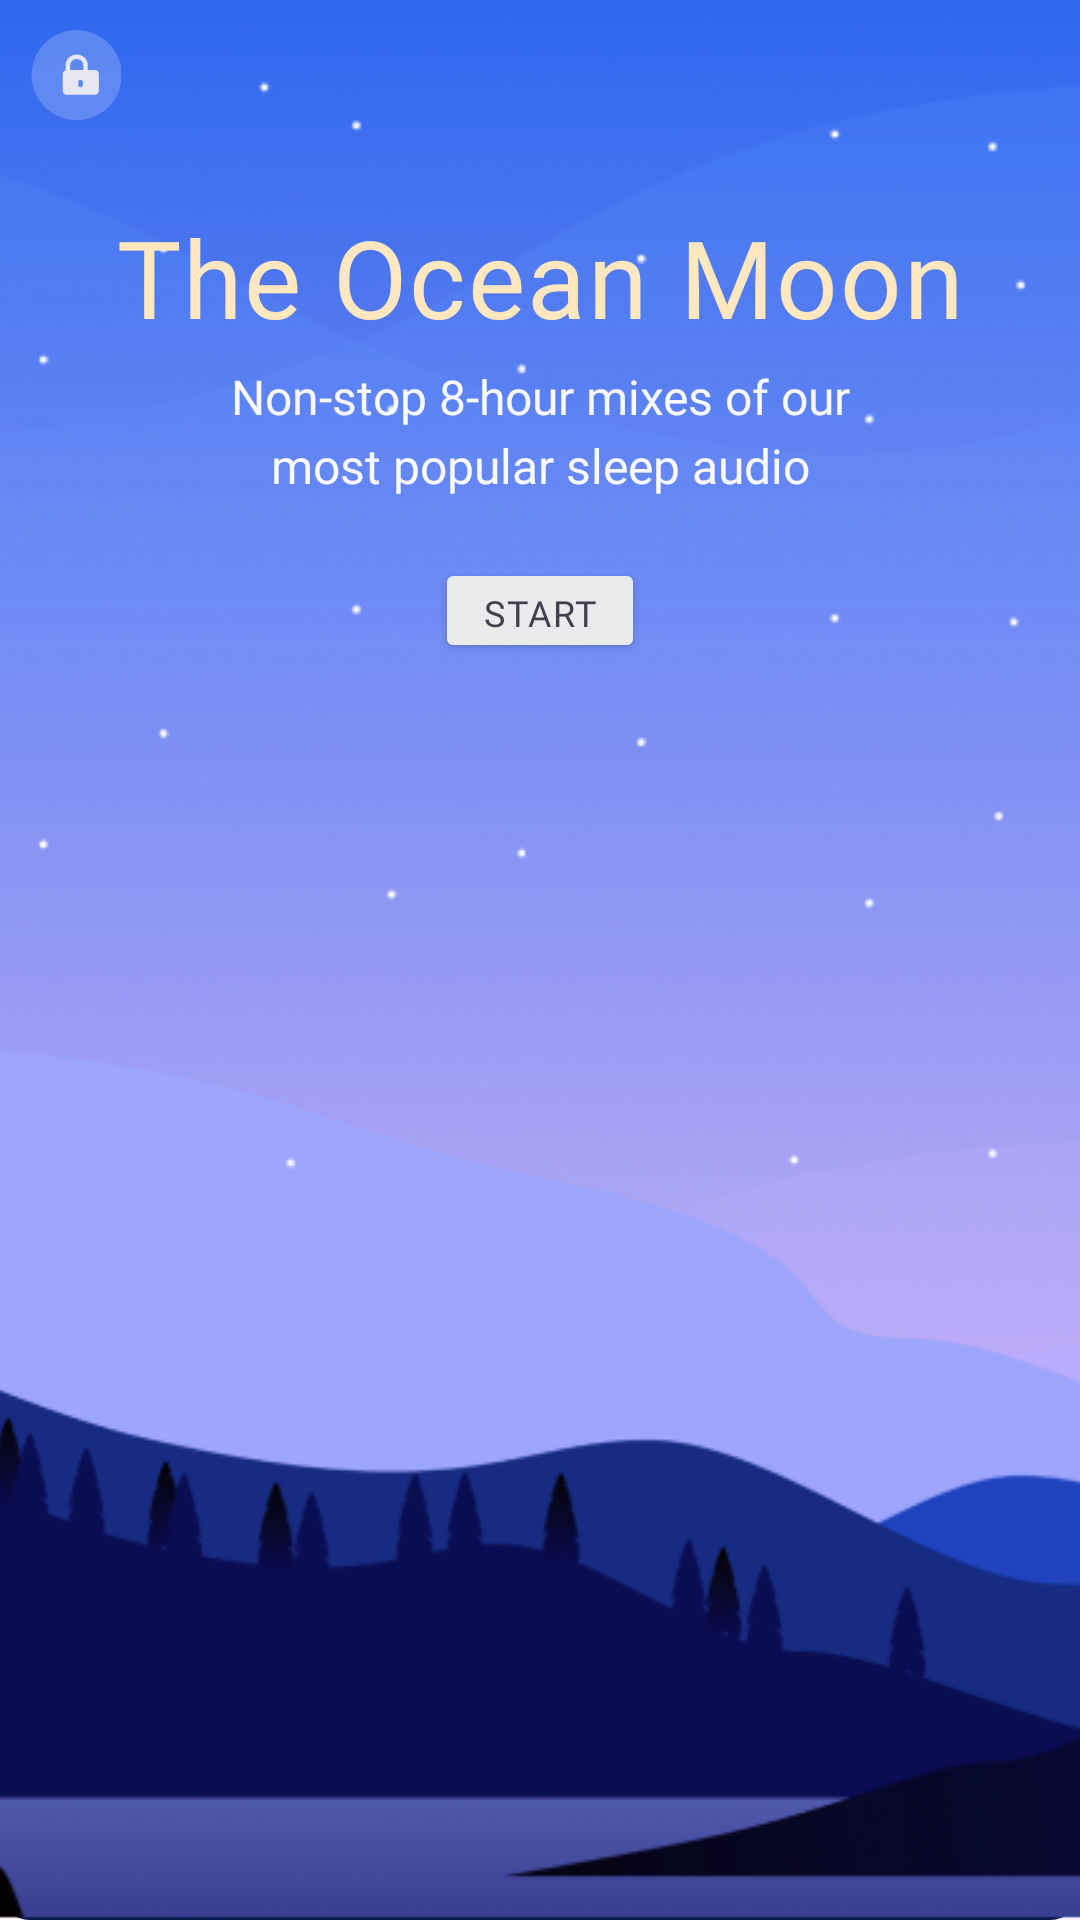

Layout XML and referenced resources for this Android screen:
<!-- AndroidManifest.xml: application theme Theme.SilentMoon -->
<!-- res/layout/ocean_moon_viewholder.xml -->
<?xml version="1.0" encoding="utf-8"?>
<RelativeLayout xmlns:android="http://schemas.android.com/apk/res/android"
    xmlns:app="http://schemas.android.com/apk/res-auto"
    android:layout_width="match_parent"
    android:layout_height="233dp"
    android:layout_marginStart="10dp"
    android:layout_marginEnd="10dp"
    android:layout_marginBottom="@dimen/margin_small"
    android:background="@drawable/topic_viewholder_bg"
    android:backgroundTint="@color/sleep_bg">

    <ImageView
        android:layout_width="match_parent"
        android:layout_height="match_parent"
        android:importantForAccessibility="no"
        android:scaleType="centerCrop"
        app:srcCompat="@drawable/ocean_moon_bg" />

    <ImageView
        android:layout_width="wrap_content"
        android:layout_height="wrap_content"
        android:layout_alignParentStart="true"
        android:layout_alignParentTop="true"
        android:layout_marginStart="10dp"
        android:layout_marginTop="10dp"
        android:importantForAccessibility="no"
        app:srcCompat="@drawable/ocean_moon_lock" />

    <TextView
        android:id="@+id/ocean_moon_title"
        android:layout_width="wrap_content"
        android:layout_height="wrap_content"
        android:layout_alignParentStart="true"
        android:layout_alignParentTop="true"
        android:layout_alignParentEnd="true"
        android:layout_marginTop="68dp"
        android:fontFamily="@font/garamond_premier_pro_semibold"
        android:gravity="center"
        android:letterSpacing="0.02"
        android:maxLines="1"
        android:text="@string/ocean_moon_title"
        android:textColor="@color/ocean_moon_title"
        android:textSize="36sp" />

    <TextView
        android:id="@+id/ocean_moon_subtitle"
        android:layout_width="wrap_content"
        android:layout_height="wrap_content"
        android:layout_below="@+id/ocean_moon_title"
        android:layout_alignParentStart="true"
        android:layout_alignParentEnd="true"
        android:layout_marginTop="5dp"
        android:breakStrategy="balanced"
        android:fontFamily="@font/helvetica_neue_roman"
        android:gravity="center"
        android:lineSpacingExtra="4sp"
        android:text="@string/ocean_moon_subtitle"
        android:textColor="@color/ocean_moon_subtitle"
        android:textSize="16sp" />

    <Button
        android:id="@+id/ocean_moon_start"
        style="@style/primary_button"
        android:layout_width="70dp"
        android:layout_height="35dp"
        android:layout_below="@+id/ocean_moon_subtitle"
        android:layout_centerHorizontal="true"
        android:layout_marginTop="20dp"
        android:backgroundTint="@color/very_light_gray"
        android:letterSpacing="0.05"
        android:paddingLeft="0dp"
        android:paddingRight="0dp"
        android:text="@string/start"
        android:textColor="@color/primary_text"
        android:textSize="12sp" />
</RelativeLayout>
<!-- resources referenced by this layout -->
<resources>
  <color name="ocean_moon_subtitle">#F9F9FF</color>
  <color name="ocean_moon_title">#FFE7BF</color>
  <color name="primary_text">#3F414E</color>
  <color name="sleep_bg">#03174C</color>
  <color name="very_light_gray">#EBEAEC</color>
  <dimen name="margin_small">20dp</dimen>
  <!-- drawable ocean_moon_bg: png bitmap (drawable-hdpi, 128775 bytes) -->
  <!-- drawable ocean_moon_lock: png bitmap (drawable-hdpi, 1008 bytes) -->
  <!-- drawable topic_viewholder_bg (drawable) -->
  <?xml version="1.0" encoding="utf-8"?>
  <shape xmlns:android="http://schemas.android.com/apk/res/android">
      <solid android:color="@color/white"/>
      <corners android:bottomRightRadius="10dp"
          android:bottomLeftRadius="10dp"
          android:topRightRadius="10dp"
          android:topLeftRadius="10dp"/>
  </shape>
  <string name="ocean_moon_subtitle">Non-stop 8-hour mixes of our most popular sleep audio</string>
  <string name="ocean_moon_title">The Ocean Moon</string>
  <string name="start">START</string>
  <style name="primary_button">
          <item name="android:backgroundTint">@color/light_blue</item>
          <item name="android:fontFamily">@font/helvetica_neue_medium</item>
          <item name="android:textColor">@color/white</item>
          <item name="android:insetTop">0dp</item>
          <item name="android:insetBottom">0dp</item>
          <item name="android:letterSpacing">0.05</item>
          <item name="android:lineSpacingExtra">1sp</item>
          <item name="android:lines">1</item>
          <item name="android:textSize">14sp</item>
      </style>
  <style name="Theme.SilentMoon" parent="Base.Theme.SilentMoon" />
  <color name="white">#FFFFFFFF</color>
  <color name="light_blue">#8E97FD</color>
  <style name="Base.Theme.SilentMoon" parent="Theme.Material3.DayNight.NoActionBar">
          
          
      </style>
</resources>
